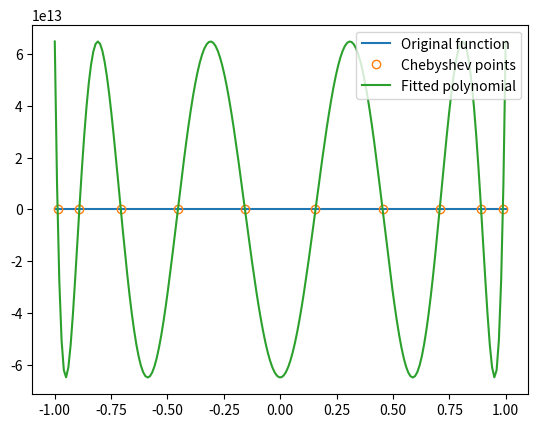

This figure's Python source:
import numpy as np
import matplotlib.pyplot as plt
from numpy.polynomial import Chebyshev as Ch

def f(x):
    # Define your function here. For example:
    return np.sin(x)

def chebyPolyfit(f, n):
    k = np.arange(1, n+1)
    X = np.cos((2*k - 1) * np.pi / (2 * n))
    Y = f(X)
    p = np.polynomial.chebyshev.chebfit(X, Y, n)
    
    # Plotting the results
    # Plot the original function
    x_plot = np.linspace(-1, 1, 200)
    plt.plot(x_plot, f(x_plot), label='Original function')
    
    # Plot the Chebyshev points
    plt.plot(X, Y, 'o', markerfacecolor='none', label='Chebyshev points')
    
    # Plot the fitted polynomial
    p_poly = Ch(coef=p)
    plt.plot(x_plot, p_poly(x_plot), label='Fitted polynomial')
    
    plt.legend()
    plt.show()

    return p

# Example usage:
n = 10  # Degree of the polynomial
chebyPolyfit(f, n)
